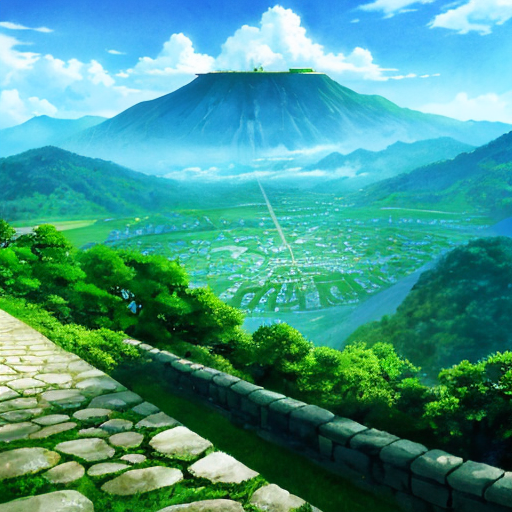
Generation parameters embedded in this image by AUTOMATIC1111 Stable Diffusion web UI or a fork of it (Forge, ...) (PNG 'parameters' text chunk):
anime scenery
Negative prompt: nsfw, nude, bad anatomy 
Steps: 50, Sampler: DPM++ 2M SDE Karras, CFG scale: 7, Seed: 2758191974, Size: 512x512, Model hash: e3edb8a26f, Model: ghostmix_v20Bakedvae, Version: v1.3.2